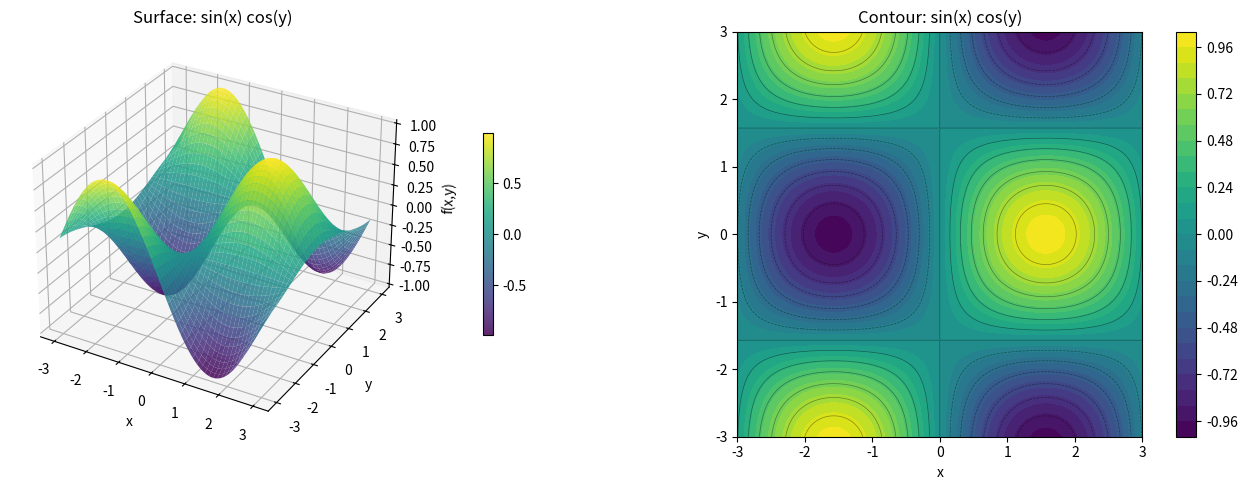
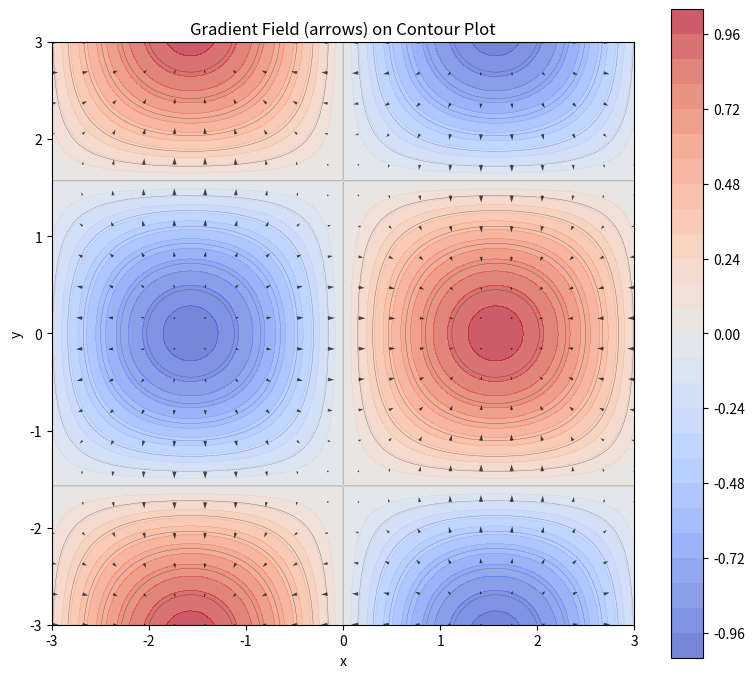
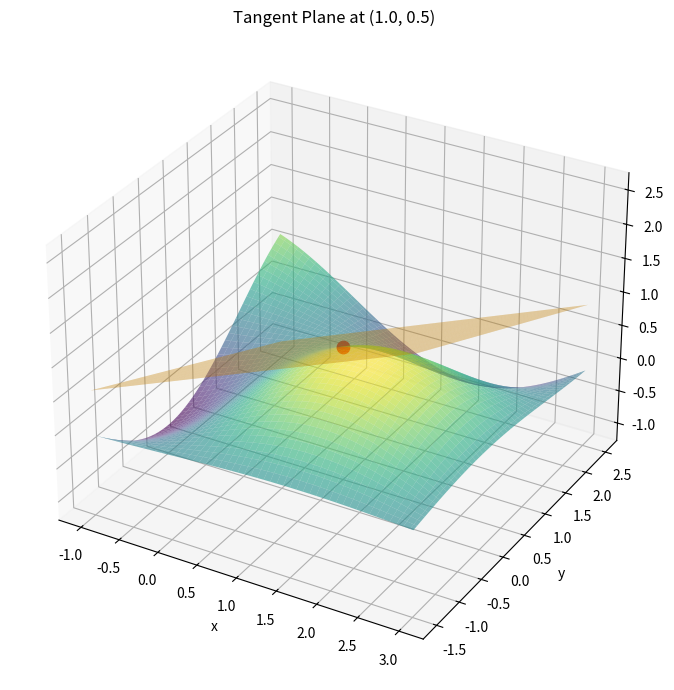

Here is the Python script that generated these plots, in order:
"""
Multivariable Calculus Visualization

Demonstrates:
  - 3D surface plotting
  - Contour plots
  - Gradient vector field visualization
  - Directional derivative computation
  - Tangent plane at a point

Dependencies: numpy, matplotlib, sympy
"""

import numpy as np
import matplotlib.pyplot as plt
from mpl_toolkits.mplot3d import Axes3D  # noqa: F401 — registers 3D projection
import sympy as sp


# ---------------------------------------------------------------------------
# 1. 3D Surface and Contour Plots
# ---------------------------------------------------------------------------
def plot_surface_and_contour(f_np, x_range=(-3, 3), y_range=(-3, 3),
                             title="f(x,y)"):
    """Create side-by-side 3D surface and 2D contour plots.

    The contour plot is the "top view" of the surface — level curves
    where f(x,y) = constant.  These are essential for understanding
    optimization landscapes.
    """
    x = np.linspace(*x_range, 200)
    y = np.linspace(*y_range, 200)
    X, Y = np.meshgrid(x, y)
    Z = f_np(X, Y)

    fig = plt.figure(figsize=(14, 5))

    # 3D surface
    ax1 = fig.add_subplot(121, projection="3d")
    surf = ax1.plot_surface(X, Y, Z, cmap="viridis", alpha=0.85,
                            edgecolor="none")
    ax1.set_xlabel("x")
    ax1.set_ylabel("y")
    ax1.set_zlabel("f(x,y)")
    ax1.set_title(f"Surface: {title}")
    fig.colorbar(surf, ax=ax1, shrink=0.5, pad=0.1)

    # Contour plot
    ax2 = fig.add_subplot(122)
    cs = ax2.contourf(X, Y, Z, levels=30, cmap="viridis")
    ax2.contour(X, Y, Z, levels=15, colors="k", linewidths=0.5, alpha=0.4)
    ax2.set_xlabel("x")
    ax2.set_ylabel("y")
    ax2.set_title(f"Contour: {title}")
    ax2.set_aspect("equal")
    fig.colorbar(cs, ax=ax2)

    plt.tight_layout()
    plt.savefig("06_surface_contour.png", dpi=100)
    plt.close()
    print("[Saved] 06_surface_contour.png")


# ---------------------------------------------------------------------------
# 2. Gradient Vector Field
# ---------------------------------------------------------------------------
def compute_gradient_symbolic(f_sym, x_sym, y_sym):
    """Compute the gradient symbolically: grad f = (df/dx, df/dy).

    The gradient points in the direction of steepest ascent and its
    magnitude equals the maximum rate of change of f at that point.
    """
    df_dx = sp.diff(f_sym, x_sym)
    df_dy = sp.diff(f_sym, y_sym)
    return df_dx, df_dy


def plot_gradient_field(f_np, grad_x_np, grad_y_np,
                        x_range=(-3, 3), y_range=(-3, 3)):
    """Overlay the gradient vector field on a contour plot.

    Note how the gradient arrows are perpendicular to the contour lines
    everywhere — this is a fundamental property of the gradient.
    """
    x = np.linspace(*x_range, 200)
    y = np.linspace(*y_range, 200)
    X, Y = np.meshgrid(x, y)
    Z = f_np(X, Y)

    # Coarser grid for arrows (dense arrows are unreadable)
    x_q = np.linspace(*x_range, 20)
    y_q = np.linspace(*y_range, 20)
    XQ, YQ = np.meshgrid(x_q, y_q)
    U = grad_x_np(XQ, YQ)
    V = grad_y_np(XQ, YQ)

    fig, ax = plt.subplots(figsize=(8, 7))
    cs = ax.contourf(X, Y, Z, levels=30, cmap="coolwarm", alpha=0.7)
    ax.contour(X, Y, Z, levels=15, colors="k", linewidths=0.3, alpha=0.5)
    ax.quiver(XQ, YQ, U, V, color="black", alpha=0.7, scale=80)

    ax.set_xlabel("x")
    ax.set_ylabel("y")
    ax.set_title("Gradient Field (arrows) on Contour Plot")
    ax.set_aspect("equal")
    fig.colorbar(cs, ax=ax)
    plt.tight_layout()
    plt.savefig("06_gradient_field.png", dpi=100)
    plt.close()
    print("[Saved] 06_gradient_field.png")


# ---------------------------------------------------------------------------
# 3. Directional Derivative
# ---------------------------------------------------------------------------
def directional_derivative(grad_x_np, grad_y_np, x0, y0, direction):
    """Compute the directional derivative D_u f at (x0, y0).

    D_u f = grad f . u_hat  (dot product with unit direction vector).
    This tells us the rate of change of f in the specified direction.
    """
    # Normalize the direction to a unit vector
    u = np.array(direction, dtype=float)
    u_hat = u / np.linalg.norm(u)

    grad = np.array([grad_x_np(x0, y0), grad_y_np(x0, y0)])
    return float(np.dot(grad, u_hat)), u_hat, grad


# ---------------------------------------------------------------------------
# 4. Tangent Plane
# ---------------------------------------------------------------------------
def plot_tangent_plane(f_np, grad_x_np, grad_y_np, x0, y0):
    """Plot the surface and its tangent plane at (x0, y0).

    Tangent plane equation:
      z = f(x0,y0) + f_x(x0,y0)(x-x0) + f_y(x0,y0)(y-y0)

    The tangent plane is the best linear approximation to the surface
    near the point of tangency.
    """
    x = np.linspace(x0 - 2, x0 + 2, 100)
    y = np.linspace(y0 - 2, y0 + 2, 100)
    X, Y = np.meshgrid(x, y)
    Z = f_np(X, Y)

    z0 = f_np(x0, y0)
    fx0 = grad_x_np(x0, y0)
    fy0 = grad_y_np(x0, y0)
    Z_plane = z0 + fx0 * (X - x0) + fy0 * (Y - y0)

    fig = plt.figure(figsize=(9, 7))
    ax = fig.add_subplot(111, projection="3d")
    ax.plot_surface(X, Y, Z, cmap="viridis", alpha=0.6, edgecolor="none")
    ax.plot_surface(X, Y, Z_plane, color="orange", alpha=0.4,
                    edgecolor="none")
    ax.scatter([x0], [y0], [z0], color="red", s=80, zorder=5)

    ax.set_xlabel("x")
    ax.set_ylabel("y")
    ax.set_zlabel("z")
    ax.set_title(f"Tangent Plane at ({x0}, {y0})")
    plt.tight_layout()
    plt.savefig("06_tangent_plane.png", dpi=100)
    plt.close()
    print("[Saved] 06_tangent_plane.png")


# ---------------------------------------------------------------------------
# Main
# ---------------------------------------------------------------------------
if __name__ == "__main__":
    # Function: f(x,y) = sin(x) * cos(y) — a smooth, periodic landscape
    x_sym, y_sym = sp.symbols("x y")
    f_sym = sp.sin(x_sym) * sp.cos(y_sym)
    f_np = lambda x, y: np.sin(x) * np.cos(y)

    # --- Demo 1: Surface and contour ---
    print("=" * 60)
    print("Demo 1: 3D Surface and Contour Plots")
    print("=" * 60)
    plot_surface_and_contour(f_np, title="sin(x) cos(y)")

    # --- Demo 2: Gradient field ---
    print("\nDemo 2: Gradient vector field")
    gx_sym, gy_sym = compute_gradient_symbolic(f_sym, x_sym, y_sym)
    print(f"  grad f = ({gx_sym}, {gy_sym})")

    gx_np = sp.lambdify((x_sym, y_sym), gx_sym, "numpy")
    gy_np = sp.lambdify((x_sym, y_sym), gy_sym, "numpy")
    plot_gradient_field(f_np, gx_np, gy_np)

    # --- Demo 3: Directional derivative ---
    print("\nDemo 3: Directional derivative at (pi/4, pi/4)")
    x0, y0 = np.pi / 4, np.pi / 4
    direction = (1, 1)  # direction toward (1,1)
    dd, u_hat, grad = directional_derivative(gx_np, gy_np, x0, y0, direction)
    print(f"  Point     : ({x0:.4f}, {y0:.4f})")
    print(f"  Direction : {direction}  (unit: ({u_hat[0]:.4f}, {u_hat[1]:.4f}))")
    print(f"  Gradient  : ({grad[0]:.4f}, {grad[1]:.4f})")
    print(f"  |grad f|  : {np.linalg.norm(grad):.4f} (max rate of change)")
    print(f"  D_u f     : {dd:.4f}")

    # --- Demo 4: Tangent plane ---
    print("\nDemo 4: Tangent plane visualization")
    plot_tangent_plane(f_np, gx_np, gy_np, x0=1.0, y0=0.5)
